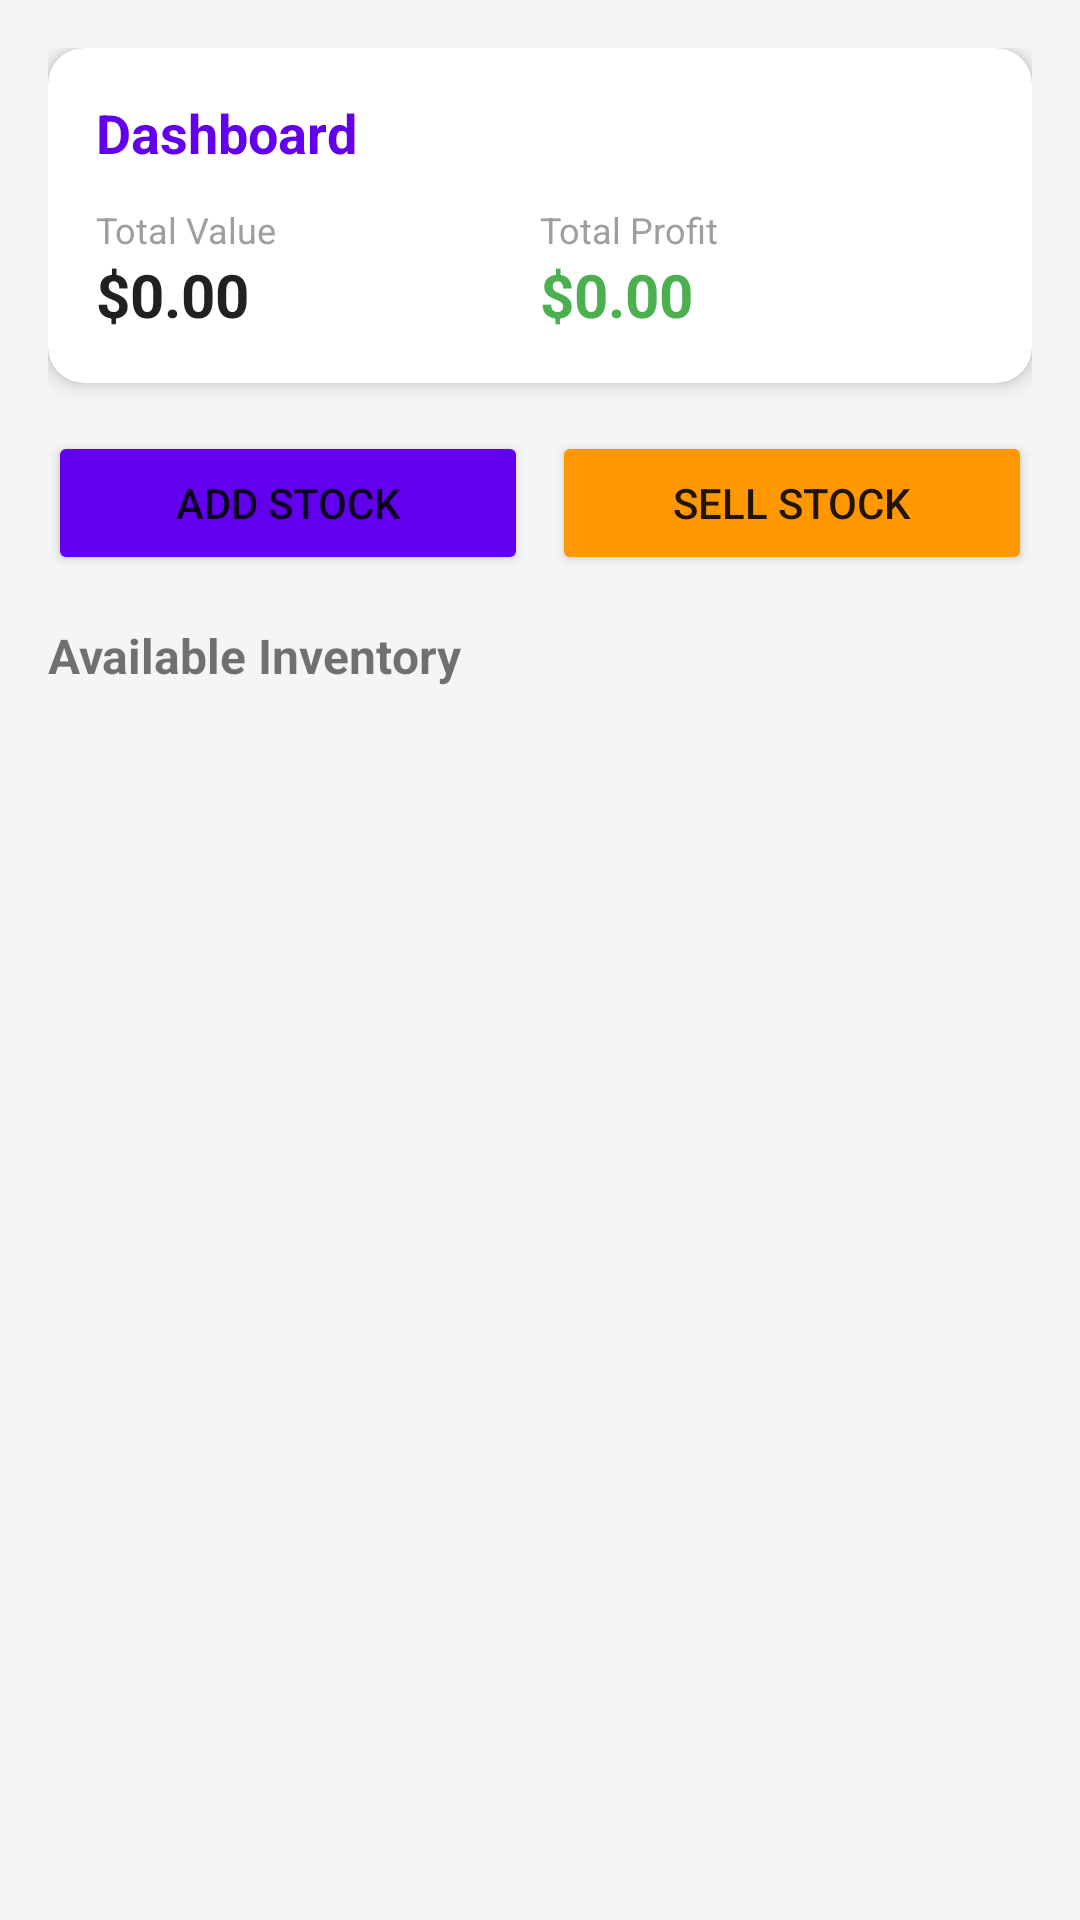

Layout XML and referenced resources for this Android screen:
<!-- AndroidManifest.xml: application theme Theme.ChatApp -->
<!-- res/layout/fragment_home.xml -->
<?xml version="1.0" encoding="utf-8"?>
<ScrollView xmlns:android="http://schemas.android.com/apk/res/android"
    xmlns:app="http://schemas.android.com/apk/res-auto"
    android:layout_width="match_parent"
    android:layout_height="match_parent"
    android:background="@color/background">

    <androidx.constraintlayout.widget.ConstraintLayout
        android:layout_width="match_parent"
        android:layout_height="wrap_content"
        android:padding="16dp">

        
        <androidx.cardview.widget.CardView
            android:id="@+id/dashboardCard"
            android:layout_width="match_parent"
            android:layout_height="wrap_content"
            app:cardCornerRadius="12dp"
            app:cardElevation="4dp"
            app:layout_constraintTop_toTopOf="parent">

            <LinearLayout
                android:layout_width="match_parent"
                android:layout_height="wrap_content"
                android:orientation="vertical"
                android:padding="16dp">

                <TextView
                    android:layout_width="wrap_content"
                    android:layout_height="wrap_content"
                    android:text="Dashboard"
                    android:textSize="18sp"
                    android:textStyle="bold"
                    android:textColor="@color/primary"
                    android:layout_marginBottom="12dp"/>

                <LinearLayout
                    android:layout_width="match_parent"
                    android:layout_height="wrap_content"
                    android:orientation="horizontal">

                    <LinearLayout
                        android:layout_width="0dp"
                        android:layout_height="wrap_content"
                        android:layout_weight="1"
                        android:orientation="vertical">
                        <TextView
                            android:layout_width="wrap_content"
                            android:layout_height="wrap_content"
                            android:text="Total Value"
                            android:textColor="@color/muted"
                            android:textSize="12sp"/>
                        <TextView
                            android:id="@+id/tvTotalValue"
                            android:layout_width="wrap_content"
                            android:layout_height="wrap_content"
                            android:text="$0.00"
                            android:textSize="20sp"
                            android:textStyle="bold"
                            android:textColor="@color/text"/>
                    </LinearLayout>

                    <LinearLayout
                        android:layout_width="0dp"
                        android:layout_height="wrap_content"
                        android:layout_weight="1"
                        android:orientation="vertical">
                        <TextView
                            android:layout_width="wrap_content"
                            android:layout_height="wrap_content"
                            android:text="Total Profit"
                            android:textColor="@color/muted"
                            android:textSize="12sp"/>
                        <TextView
                            android:id="@+id/tvTotalProfit"
                            android:layout_width="wrap_content"
                            android:layout_height="wrap_content"
                            android:text="$0.00"
                            android:textSize="20sp"
                            android:textStyle="bold"
                            android:textColor="#4CAF50"/>
                    </LinearLayout>
                </LinearLayout>
            </LinearLayout>
        </androidx.cardview.widget.CardView>

        
        <LinearLayout
            android:id="@+id/actionButtons"
            android:layout_width="match_parent"
            android:layout_height="wrap_content"
            android:orientation="horizontal"
            android:layout_marginTop="16dp"
            app:layout_constraintTop_toBottomOf="@id/dashboardCard">

            <Button
                android:id="@+id/btnAddStock"
                android:layout_width="0dp"
                android:layout_height="wrap_content"
                android:layout_weight="1"
                android:text="Add Stock"
                android:layout_marginEnd="8dp"
                android:backgroundTint="@color/primary"/>

            <Button
                android:id="@+id/btnSellStock"
                android:layout_width="0dp"
                android:layout_height="wrap_content"
                android:layout_weight="1"
                android:text="Sell Stock"
                android:backgroundTint="#FF9800"/>
        </LinearLayout>

        <TextView
            android:id="@+id/inventoryTitle"
            android:layout_width="wrap_content"
            android:layout_height="wrap_content"
            android:text="Available Inventory"
            android:textSize="16sp"
            android:textStyle="bold"
            android:layout_marginTop="16dp"
            app:layout_constraintTop_toBottomOf="@id/actionButtons"
            app:layout_constraintStart_toStartOf="parent"/>

        <androidx.recyclerview.widget.RecyclerView
            android:id="@+id/rvInventory"
            android:layout_width="match_parent"
            android:layout_height="wrap_content"
            android:layout_marginTop="8dp"
            app:layout_constraintTop_toBottomOf="@id/inventoryTitle"
            android:nestedScrollingEnabled="false"/>

        <ProgressBar
            android:id="@+id/progressBar"
            android:layout_width="wrap_content"
            android:layout_height="wrap_content"
            android:visibility="gone"
            app:layout_constraintTop_toTopOf="parent"
            app:layout_constraintBottom_toBottomOf="parent"
            app:layout_constraintStart_toStartOf="parent"
            app:layout_constraintEnd_toEndOf="parent"/>

    </androidx.constraintlayout.widget.ConstraintLayout>
</ScrollView>
<!-- resources referenced by this layout -->
<resources>
  <color name="background">#FFF5F5F5</color>
  <color name="muted">#FF9E9E9E</color>
  <color name="primary">#FF6200EE</color>
  <color name="text">#FF212121</color>
  <style name="Theme.ChatApp" parent="Theme.MaterialComponents.Light.NoActionBar">
          <item name="colorPrimary">@color/primary</item>
          <item name="colorPrimaryDark">@color/primary_dark</item>
          <item name="colorAccent">@color/primary</item>
          <item name="android:windowBackground">@color/background</item>
      </style>
  <color name="primary_dark">#FF3700B3</color>
</resources>
